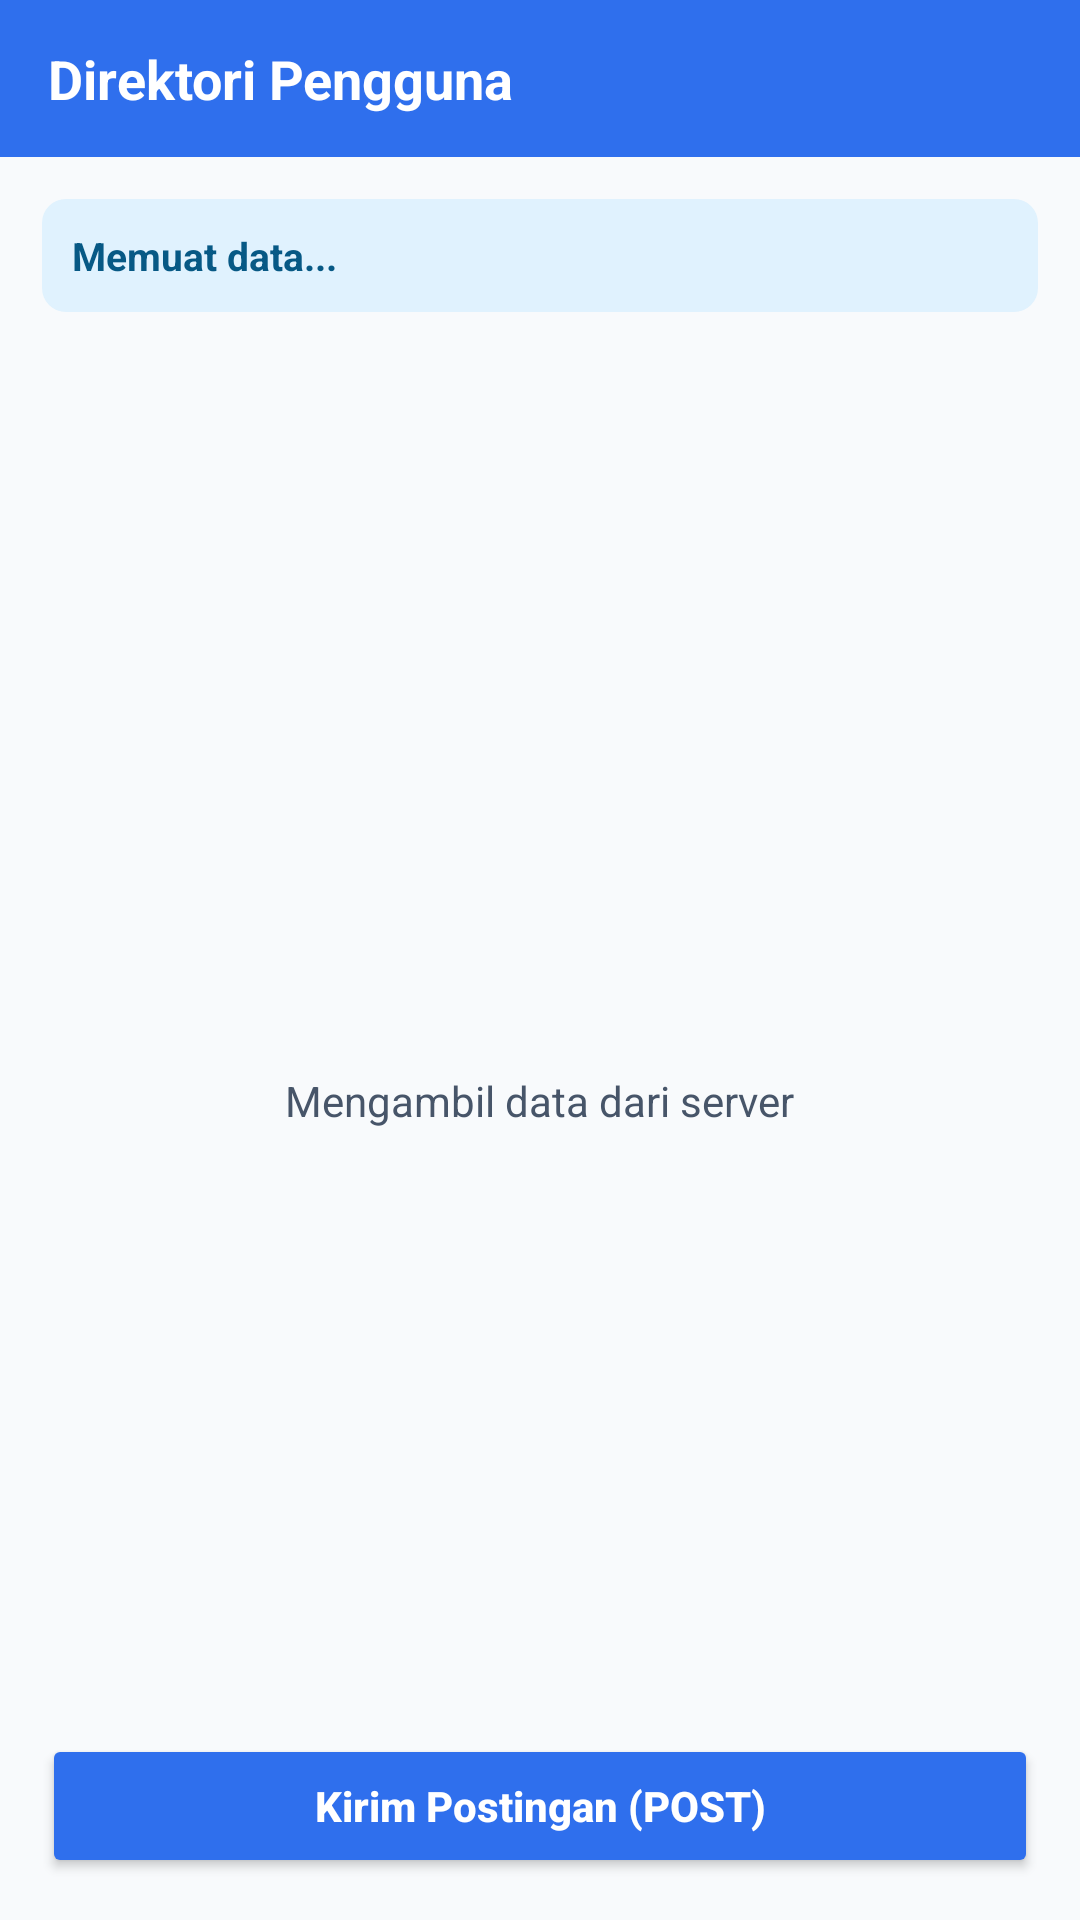

The Android layout XML behind this screen, and the referenced resources:
<!-- AndroidManifest.xml: application theme Theme.Teori7RestAPI -->
<!-- res/layout/activity_main.xml -->
<LinearLayout xmlns:android="http://schemas.android.com/apk/res/android"
    xmlns:app="http://schemas.android.com/apk/res-auto"
    android:layout_width="match_parent"
    android:layout_height="match_parent"
    android:background="#F8FAFC"
    android:fitsSystemWindows="true"
    android:orientation="vertical">

    
    <TextView
        android:layout_width="match_parent"
        android:layout_height="wrap_content"
        android:background="#2F6FED"
        android:paddingStart="16dp"
        android:paddingTop="14dp"
        android:paddingEnd="16dp"
        android:paddingBottom="14dp"
        android:text="Direktori Pengguna"
        android:textColor="#FFFFFF"
        android:textSize="18sp"
        android:textStyle="bold" />

    <LinearLayout
        android:layout_width="match_parent"
        android:layout_height="0dp"
        android:layout_weight="1"
        android:orientation="vertical"
        android:padding="14dp">

        
        <TextView
            android:id="@+id/tvStatus"
            android:layout_width="match_parent"
            android:layout_height="wrap_content"
            android:background="@drawable/bg_info"
            android:padding="10dp"
            android:text="Memuat data..."
            android:textColor="#075985"
            android:textSize="13sp"
            android:textStyle="bold" />

        
        <FrameLayout
            android:layout_width="match_parent"
            android:layout_height="0dp"
            android:layout_marginTop="10dp"
            android:layout_weight="1">

            <ListView
                android:id="@+id/listUser"
                android:layout_width="match_parent"
                android:layout_height="match_parent"
                android:divider="@android:color/transparent"
                android:dividerHeight="8dp"
                android:visibility="gone" />

            <LinearLayout
                android:id="@+id/layoutLoading"
                android:layout_width="match_parent"
                android:layout_height="match_parent"
                android:gravity="center"
                android:orientation="vertical">

                <ProgressBar
                    android:layout_width="40dp"
                    android:layout_height="40dp"
                    android:indeterminateTint="#2F6FED" />

                <TextView
                    android:layout_width="wrap_content"
                    android:layout_height="wrap_content"
                    android:layout_marginTop="12dp"
                    android:text="Mengambil data dari server"
                    android:textColor="#475569" />
            </LinearLayout>

            <LinearLayout
                android:id="@+id/layoutError"
                android:layout_width="match_parent"
                android:layout_height="match_parent"
                android:gravity="center"
                android:orientation="vertical"
                android:visibility="gone">

                <TextView
                    android:layout_width="wrap_content"
                    android:layout_height="wrap_content"
                    android:text="!"
                    android:textColor="#E5484D"
                    android:textSize="44sp"
                    android:textStyle="bold" />

                <TextView
                    android:id="@+id/tvPesanError"
                    android:layout_width="wrap_content"
                    android:layout_height="wrap_content"
                    android:layout_marginTop="6dp"
                    android:textColor="#334155"
                    android:textSize="15sp"
                    android:textStyle="bold" />

                <Button
                    android:id="@+id/btnCobaLagi"
                    android:layout_width="wrap_content"
                    android:layout_height="wrap_content"
                    android:layout_marginTop="14dp"
                    android:backgroundTint="#2F6FED"
                    android:text="Coba Lagi"
                    android:textAllCaps="false"
                    android:textColor="#FFFFFF"
                    android:textStyle="bold"
                    app:cornerRadius="8dp" />
            </LinearLayout>
        </FrameLayout>

        
        <Button
            android:id="@+id/btnPost"
            android:layout_width="match_parent"
            android:layout_height="wrap_content"
            android:layout_marginTop="10dp"
            android:backgroundTint="#2F6FED"
            android:text="Kirim Postingan (POST)"
            android:textAllCaps="false"
            android:textColor="#FFFFFF"
            android:textStyle="bold"
            app:cornerRadius="8dp" />
    </LinearLayout>
</LinearLayout>
<!-- resources referenced by this layout -->
<resources>
  <!-- drawable bg_info (drawable) -->
  <shape xmlns:android="http://schemas.android.com/apk/res/android"
      android:shape="rectangle">
      <corners android:radius="8dp" />
      <solid android:color="#E0F2FE" />
  </shape>
  <style name="Theme.Teori7RestAPI" parent="Base.Theme.Teori7RestAPI" />
  <style name="Base.Theme.Teori7RestAPI" parent="Theme.Material3.DayNight.NoActionBar">
          
          
      </style>
</resources>
